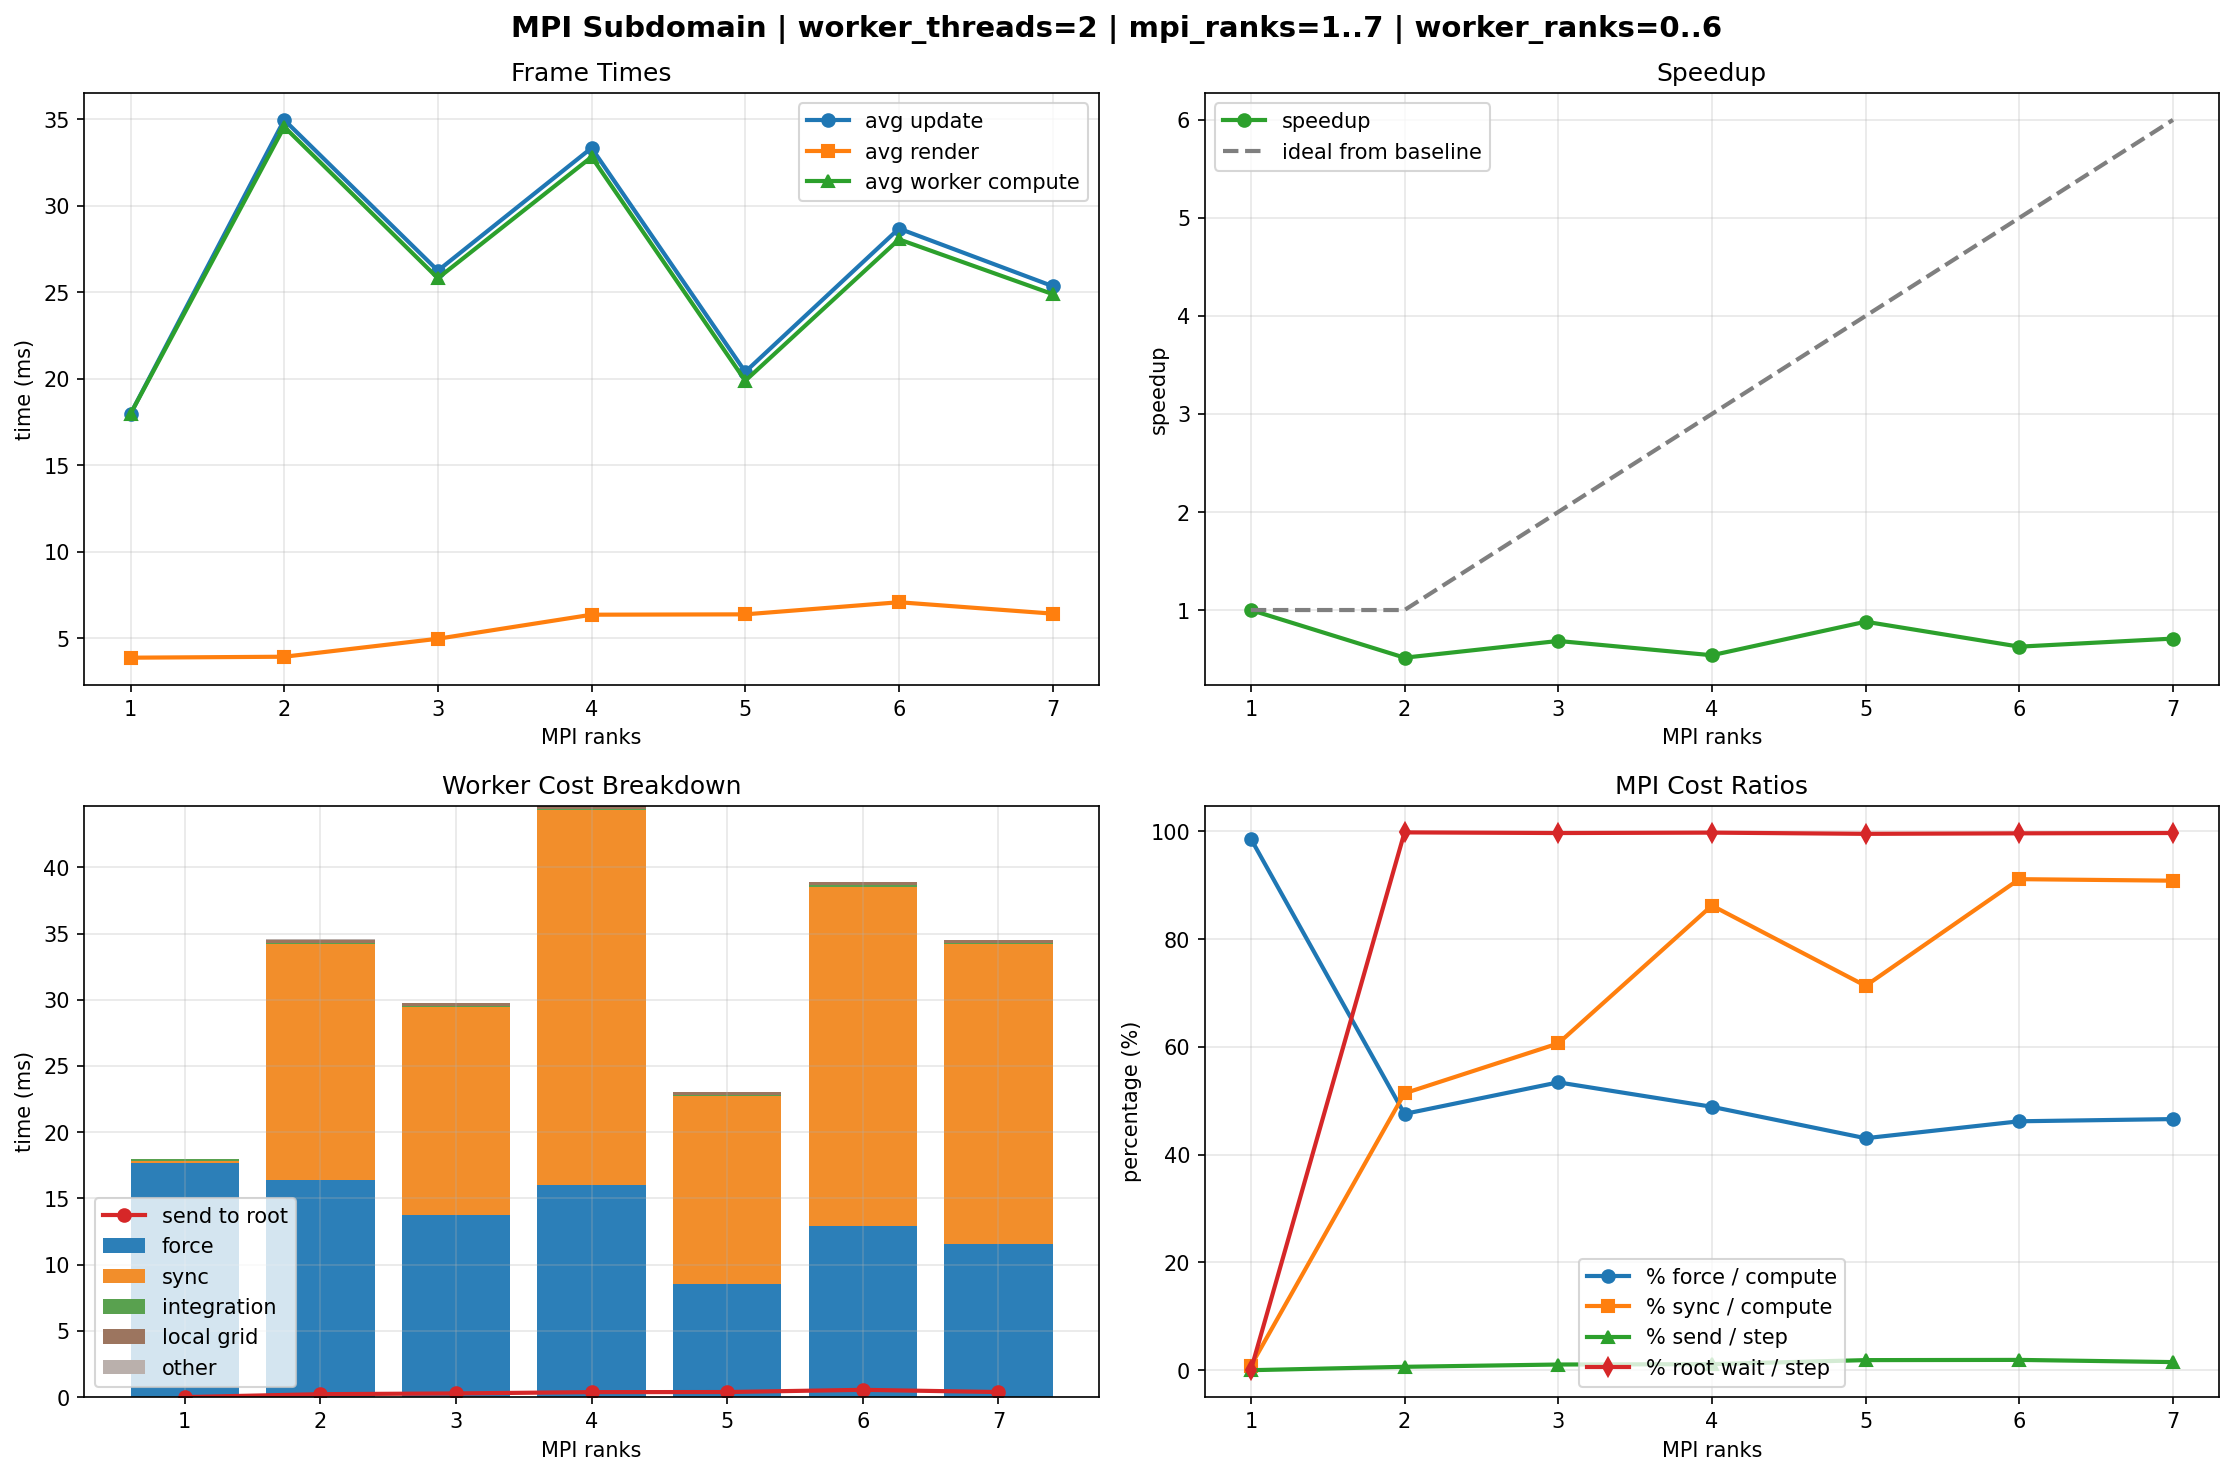

Values plotted in this chart, from the file beside it:
threads, worker_threads, root_threads, worker_ranks, mpi_ranks, cpu_budget_used, filename, dt, nx, ny, nz, warmup_frames, measured_frames, avg_render_ms, avg_root_step_ms, avg_root_command_ms, avg_root_wait_result_ms, avg_root_copy_points_ms, avg_worker_compute_ms, avg_worker_send_positions_ms, avg_coordination_overhead_ms, avg_update_ms, avg_worker_accel_pre_ms, avg_worker_position_update_ms
2, 2, 1, 0, 1, 1, /home/santiago/OS202/Exam/src/data/galax…, 0.001, 20, 20, 1, 5, 60, 3.863, 17.96, 0.000000, 0.000000, 0.01718, 17.96, 0.000000, 0.000000, 17.96, 8.898, 0.05402
2, 2, 1, 1, 2, 3, /home/santiago/OS202/Exam/src/data/galax…, 0.001, 20, 20, 1, 5, 60, 3.918, 34.95, 0.06531, 34.88, 0.01267, 34.55, 0.2193, 0.1156, 34.95, 8.1, 0.05924
2, 2, 1, 2, 3, 5, /home/santiago/OS202/Exam/src/data/galax…, 0.001, 20, 20, 1, 5, 60, 4.958, 26.24, 0.07474, 26.15, 0.0144, 25.8, 0.2763, 0.08781, 26.24, 6.942, 0.08353
2, 2, 1, 3, 4, 7, /home/santiago/OS202/Exam/src/data/galax…, 0.001, 20, 20, 1, 5, 60, 6.348, 33.33, 0.07228, 33.24, 0.01647, 32.81, 0.3735, 0.07547, 33.33, 8.217, 0.06007
2, 2, 1, 4, 5, 9, /home/santiago/OS202/Exam/src/data/galax…, 0.001, 20, 20, 1, 5, 60, 6.369, 20.39, 0.08384, 20.29, 0.01925, 19.87, 0.3811, 0.05034, 20.39, 4.315, 0.06024
2, 2, 1, 5, 6, 11, /home/santiago/OS202/Exam/src/data/galax…, 0.001, 20, 20, 1, 5, 60, 7.069, 28.67, 0.09499, 28.56, 0.01774, 28.05, 0.5473, 0.000000, 28.67, 6.255, 0.08449
2, 2, 1, 6, 7, 13, /home/santiago/OS202/Exam/src/data/galax…, 0.001, 20, 20, 1, 5, 60, 6.41, 25.34, 0.0725, 25.26, 0.01577, 24.88, 0.3809, 0.005769, 25.34, 6.03, 0.05014
